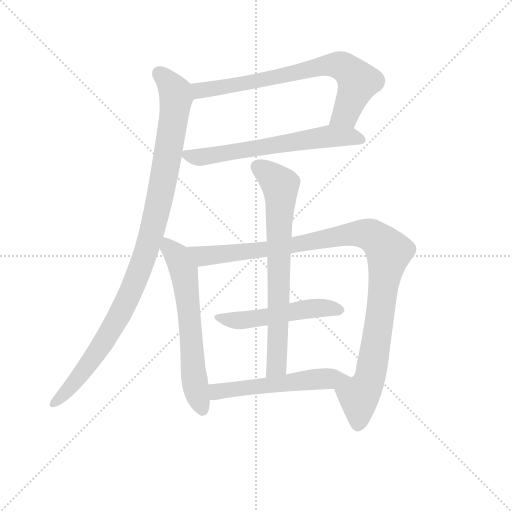
t = 0.00 s
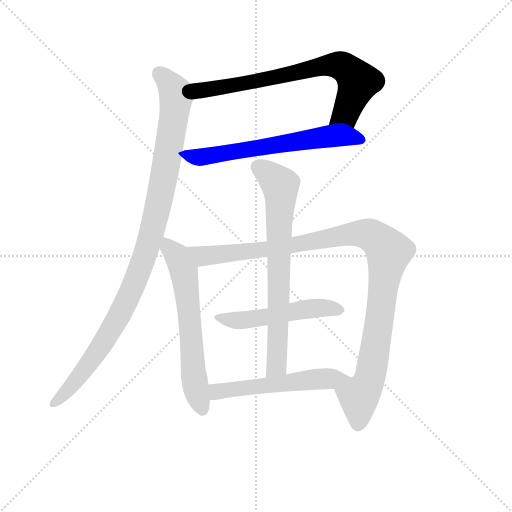
t = 1.46 s
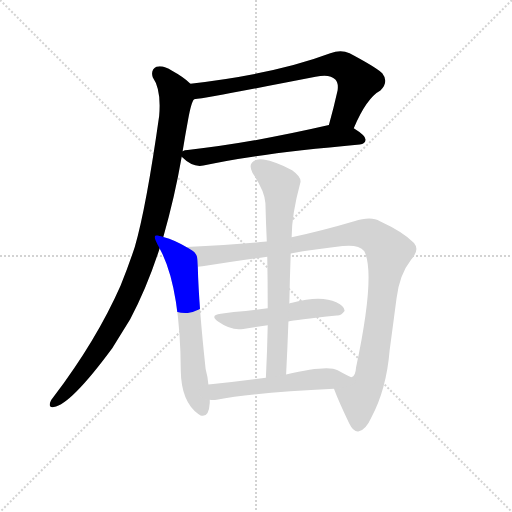
t = 2.93 s
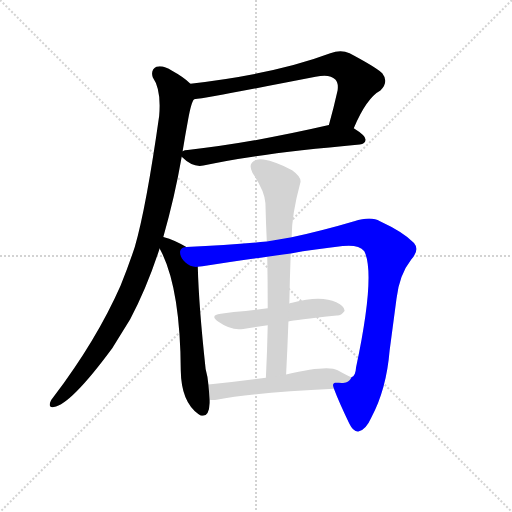
t = 4.39 s
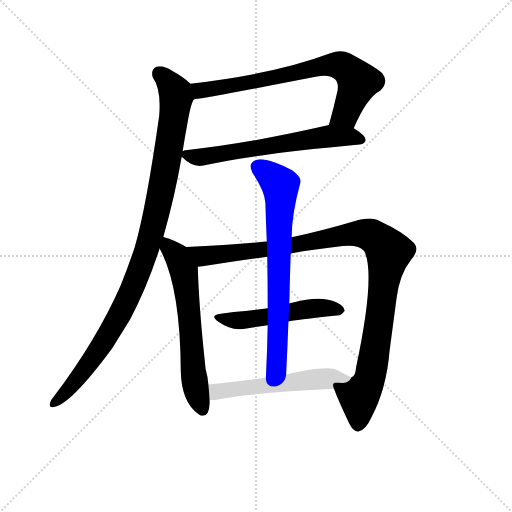
t = 5.85 s
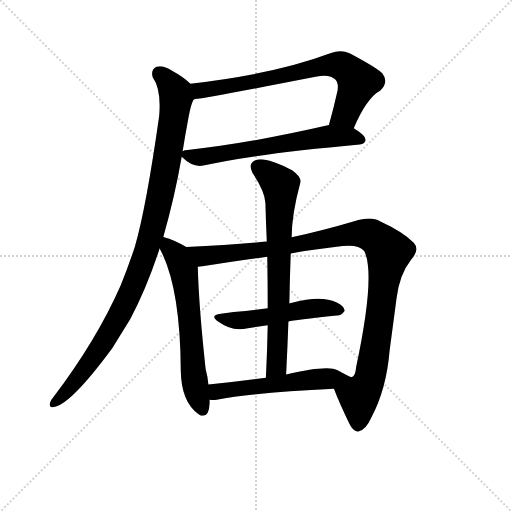
t = 7.32 s

The animated SVG that drew these frames (rendered in a browser with its animation timeline set to each time). Animation: 8 CSS @keyframes rules; one cycle of 7.32 s.

<svg version="1.1" viewBox="0 0 1024 1024" xmlns="http://www.w3.org/2000/svg">
  <g stroke="lightgray" stroke-dasharray="1,1" stroke-width="1" transform="scale(4, 4)">
    <line x1="0" y1="0" x2="256" y2="256"></line>
    <line x1="256" y1="0" x2="0" y2="256"></line>
    <line x1="128" y1="0" x2="128" y2="256"></line>
    <line x1="0" y1="128" x2="256" y2="128"></line>
  </g>
  <g transform="scale(0.92, -0.92) translate(60, -850)">
    <style type="text/css">
      
        @keyframes keyframes0 {
          from {
            stroke: blue;
            stroke-dashoffset: 746;
            stroke-width: 128;
          }
          71% {
            animation-timing-function: step-end;
            stroke: blue;
            stroke-dashoffset: 0;
            stroke-width: 128;
          }
          to {
            stroke: black;
            stroke-width: 1024;
          }
        }
        #make-me-a-hanzi-animation-0 {
          animation: keyframes0 0.8570963541666666s both;
          animation-delay: 0s;
          animation-timing-function: linear;
        }
      
        @keyframes keyframes1 {
          from {
            stroke: blue;
            stroke-dashoffset: 642;
            stroke-width: 128;
          }
          68% {
            animation-timing-function: step-end;
            stroke: blue;
            stroke-dashoffset: 0;
            stroke-width: 128;
          }
          to {
            stroke: black;
            stroke-width: 1024;
          }
        }
        #make-me-a-hanzi-animation-1 {
          animation: keyframes1 0.7724609375s both;
          animation-delay: 0.8570963541666666s;
          animation-timing-function: linear;
        }
      
        @keyframes keyframes2 {
          from {
            stroke: blue;
            stroke-dashoffset: 1052;
            stroke-width: 128;
          }
          77% {
            animation-timing-function: step-end;
            stroke: blue;
            stroke-dashoffset: 0;
            stroke-width: 128;
          }
          to {
            stroke: black;
            stroke-width: 1024;
          }
        }
        #make-me-a-hanzi-animation-2 {
          animation: keyframes2 1.1061197916666667s both;
          animation-delay: 1.6295572916666665s;
          animation-timing-function: linear;
        }
      
        @keyframes keyframes3 {
          from {
            stroke: blue;
            stroke-dashoffset: 641;
            stroke-width: 128;
          }
          68% {
            animation-timing-function: step-end;
            stroke: blue;
            stroke-dashoffset: 0;
            stroke-width: 128;
          }
          to {
            stroke: black;
            stroke-width: 1024;
          }
        }
        #make-me-a-hanzi-animation-3 {
          animation: keyframes3 0.7716471354166666s both;
          animation-delay: 2.735677083333333s;
          animation-timing-function: linear;
        }
      
        @keyframes keyframes4 {
          from {
            stroke: blue;
            stroke-dashoffset: 1097;
            stroke-width: 128;
          }
          78% {
            animation-timing-function: step-end;
            stroke: blue;
            stroke-dashoffset: 0;
            stroke-width: 128;
          }
          to {
            stroke: black;
            stroke-width: 1024;
          }
        }
        #make-me-a-hanzi-animation-4 {
          animation: keyframes4 1.1427408854166667s both;
          animation-delay: 3.5073242187499996s;
          animation-timing-function: linear;
        }
      
        @keyframes keyframes5 {
          from {
            stroke: blue;
            stroke-dashoffset: 523;
            stroke-width: 128;
          }
          63% {
            animation-timing-function: step-end;
            stroke: blue;
            stroke-dashoffset: 0;
            stroke-width: 128;
          }
          to {
            stroke: black;
            stroke-width: 1024;
          }
        }
        #make-me-a-hanzi-animation-5 {
          animation: keyframes5 0.6756184895833334s both;
          animation-delay: 4.650065104166666s;
          animation-timing-function: linear;
        }
      
        @keyframes keyframes6 {
          from {
            stroke: blue;
            stroke-dashoffset: 737;
            stroke-width: 128;
          }
          71% {
            animation-timing-function: step-end;
            stroke: blue;
            stroke-dashoffset: 0;
            stroke-width: 128;
          }
          to {
            stroke: black;
            stroke-width: 1024;
          }
        }
        #make-me-a-hanzi-animation-6 {
          animation: keyframes6 0.8497721354166666s both;
          animation-delay: 5.325683593749999s;
          animation-timing-function: linear;
        }
      
        @keyframes keyframes7 {
          from {
            stroke: blue;
            stroke-dashoffset: 553;
            stroke-width: 128;
          }
          64% {
            animation-timing-function: step-end;
            stroke: blue;
            stroke-dashoffset: 0;
            stroke-width: 128;
          }
          to {
            stroke: black;
            stroke-width: 1024;
          }
        }
        #make-me-a-hanzi-animation-7 {
          animation: keyframes7 0.7000325520833334s both;
          animation-delay: 6.175455729166666s;
          animation-timing-function: linear;
        }
      
    </style>
    
      <path d="M 709 571 Q 737 637 767 653 Q 786 672 771 691 Q 753 706 700 734 Q 681 743 658 734 Q 538 689 354 668 C 324 664 332 630 362 634 Q 395 638 626 683 Q 657 690 669 677 Q 676 670 674 654 Q 665 614 655 578 C 647 549 697 544 709 571 Z" fill="lightgray"></path>
    
      <path d="M 335 509 Q 359 485 382 490 Q 490 515 722 536 Q 734 537 735 546 Q 735 555 709 571 C 687 585 684 585 655 578 Q 486 539 348 524 Q 341 524 337 521 C 325 518 325 518 335 509 Z" fill="lightgray"></path>
    
      <path d="M 295 335 Q 320 422 335 509 L 337 521 Q 343 558 349 590 Q 356 629 362 634 C 370 655 370 655 354 668 Q 338 683 314 696 Q 295 709 280 705 Q 267 698 272 682 Q 291 655 286 598 Q 258 400 233 313 Q 218 268 202 229 Q 150 111 57 -12 Q 51 -19 49 -25 Q 45 -37 57 -35 Q 94 -29 184 93 L 223 156 Q 260 226 287 310 L 295 335 Z" fill="lightgray"></path>
    
      <path d="M 345 313 Q 321 328 295 335 C 270 343 273 337 287 310 Q 332 228 333 44 Q 334 -23 371 -50 Q 372 -51 376 -53 Q 394 -59 396 -26 L 396 -19 L 393 14 Q 392 30 387 48 Q 372 186 370 270 C 369 299 369 299 345 313 Z" fill="lightgray"></path>
    
      <path d="M 520 325 Q 447 318 345 313 C 315 311 340 266 370 270 Q 374 270 380 271 Q 440 281 521 292 L 572 299 Q 624 308 685 315 Q 719 319 732 304 Q 757 253 714 51 Q 713 32 704 30 C 692 3 655 33 666 5 Q 676 -22 699 -70 Q 708 -89 719 -88 Q 735 -85 747 -58 Q 780 3 787 88 L 802 201 Q 808 253 834 286 Q 853 307 840 322 Q 816 346 766 369 Q 747 381 710 369 Q 646 350 574 334 L 520 325 Z" fill="lightgray"></path>
    
      <path d="M 567 151 Q 580 154 672 164 Q 681 163 689 174 Q 690 184 671 193 Q 638 209 575 192 Q 572 192 569 190 L 522 180 L 474 174 Q 449 173 420 168 Q 395 165 414 151 Q 444 130 469 135 Q 493 139 522 143 L 567 151 Z" fill="lightgray"></path>
    
      <path d="M 574 334 Q 574 383 593 453 Q 596 465 575 480 Q 538 499 513 503 Q 497 506 488 497 Q 481 490 489 474 Q 516 434 517 408 Q 518 368 520 325 L 521 292 Q 522 238 522 180 L 522 143 Q 521 88 518 29 C 517 -1 560 6 562 36 Q 565 94 567 151 L 569 190 Q 570 245 572 299 L 574 334 Z" fill="lightgray"></path>
    
      <path d="M 396 -19 Q 403 -20 411 -19 Q 493 -3 666 5 C 696 6 732 18 704 30 Q 701 30 674 45 Q 653 57 562 36 L 518 29 Q 451 20 393 14 C 363 11 366 -18 396 -19 Z" fill="lightgray"></path>
    
    
      <clipPath id="make-me-a-hanzi-clip-0">
        <path d="M 709 571 Q 737 637 767 653 Q 786 672 771 691 Q 753 706 700 734 Q 681 743 658 734 Q 538 689 354 668 C 324 664 332 630 362 634 Q 395 638 626 683 Q 657 690 669 677 Q 676 670 674 654 Q 665 614 655 578 C 647 549 697 544 709 571 Z"></path>
      </clipPath>
      <path clip-path="url(#make-me-a-hanzi-clip-0)" d="M 363 640 L 383 656 L 495 672 L 673 709 L 693 701 L 719 672 L 691 602 L 663 584" fill="none" id="make-me-a-hanzi-animation-0" stroke-dasharray="618 1236" stroke-linecap="round"></path>
    
      <clipPath id="make-me-a-hanzi-clip-1">
        <path d="M 335 509 Q 359 485 382 490 Q 490 515 722 536 Q 734 537 735 546 Q 735 555 709 571 C 687 585 684 585 655 578 Q 486 539 348 524 Q 341 524 337 521 C 325 518 325 518 335 509 Z"></path>
      </clipPath>
      <path clip-path="url(#make-me-a-hanzi-clip-1)" d="M 345 514 L 383 509 L 659 554 L 700 554 L 726 546" fill="none" id="make-me-a-hanzi-animation-1" stroke-dasharray="514 1028" stroke-linecap="round"></path>
    
      <clipPath id="make-me-a-hanzi-clip-2">
        <path d="M 295 335 Q 320 422 335 509 L 337 521 Q 343 558 349 590 Q 356 629 362 634 C 370 655 370 655 354 668 Q 338 683 314 696 Q 295 709 280 705 Q 267 698 272 682 Q 291 655 286 598 Q 258 400 233 313 Q 218 268 202 229 Q 150 111 57 -12 Q 51 -19 49 -25 Q 45 -37 57 -35 Q 94 -29 184 93 L 223 156 Q 260 226 287 310 L 295 335 Z"></path>
      </clipPath>
      <path clip-path="url(#make-me-a-hanzi-clip-2)" d="M 286 691 L 307 670 L 323 639 L 299 479 L 260 311 L 222 212 L 169 111 L 101 17 L 58 -26" fill="none" id="make-me-a-hanzi-animation-2" stroke-dasharray="924 1848" stroke-linecap="round"></path>
    
      <clipPath id="make-me-a-hanzi-clip-3">
        <path d="M 345 313 Q 321 328 295 335 C 270 343 273 337 287 310 Q 332 228 333 44 Q 334 -23 371 -50 Q 372 -51 376 -53 Q 394 -59 396 -26 L 396 -19 L 393 14 Q 392 30 387 48 Q 372 186 370 270 C 369 299 369 299 345 313 Z"></path>
      </clipPath>
      <path clip-path="url(#make-me-a-hanzi-clip-3)" d="M 299 327 L 325 293 L 340 261 L 361 35 L 381 -42" fill="none" id="make-me-a-hanzi-animation-3" stroke-dasharray="513 1026" stroke-linecap="round"></path>
    
      <clipPath id="make-me-a-hanzi-clip-4">
        <path d="M 520 325 Q 447 318 345 313 C 315 311 340 266 370 270 Q 374 270 380 271 Q 440 281 521 292 L 572 299 Q 624 308 685 315 Q 719 319 732 304 Q 757 253 714 51 Q 713 32 704 30 C 692 3 655 33 666 5 Q 676 -22 699 -70 Q 708 -89 719 -88 Q 735 -85 747 -58 Q 780 3 787 88 L 802 201 Q 808 253 834 286 Q 853 307 840 322 Q 816 346 766 369 Q 747 381 710 369 Q 646 350 574 334 L 520 325 Z"></path>
      </clipPath>
      <path clip-path="url(#make-me-a-hanzi-clip-4)" d="M 354 311 L 383 293 L 397 294 L 551 312 L 726 343 L 747 338 L 770 321 L 785 303 L 752 67 L 738 12 L 720 -11 L 719 -73" fill="none" id="make-me-a-hanzi-animation-4" stroke-dasharray="969 1938" stroke-linecap="round"></path>
    
      <clipPath id="make-me-a-hanzi-clip-5">
        <path d="M 567 151 Q 580 154 672 164 Q 681 163 689 174 Q 690 184 671 193 Q 638 209 575 192 Q 572 192 569 190 L 522 180 L 474 174 Q 449 173 420 168 Q 395 165 414 151 Q 444 130 469 135 Q 493 139 522 143 L 567 151 Z"></path>
      </clipPath>
      <path clip-path="url(#make-me-a-hanzi-clip-5)" d="M 415 160 L 461 153 L 604 178 L 642 181 L 679 176" fill="none" id="make-me-a-hanzi-animation-5" stroke-dasharray="395 790" stroke-linecap="round"></path>
    
      <clipPath id="make-me-a-hanzi-clip-6">
        <path d="M 574 334 Q 574 383 593 453 Q 596 465 575 480 Q 538 499 513 503 Q 497 506 488 497 Q 481 490 489 474 Q 516 434 517 408 Q 518 368 520 325 L 521 292 Q 522 238 522 180 L 522 143 Q 521 88 518 29 C 517 -1 560 6 562 36 Q 565 94 567 151 L 569 190 Q 570 245 572 299 L 574 334 Z"></path>
      </clipPath>
      <path clip-path="url(#make-me-a-hanzi-clip-6)" d="M 500 487 L 540 458 L 549 448 L 550 436 L 542 59 L 524 36" fill="none" id="make-me-a-hanzi-animation-6" stroke-dasharray="609 1218" stroke-linecap="round"></path>
    
      <clipPath id="make-me-a-hanzi-clip-7">
        <path d="M 396 -19 Q 403 -20 411 -19 Q 493 -3 666 5 C 696 6 732 18 704 30 Q 701 30 674 45 Q 653 57 562 36 L 518 29 Q 451 20 393 14 C 363 11 366 -18 396 -19 Z"></path>
      </clipPath>
      <path clip-path="url(#make-me-a-hanzi-clip-7)" d="M 401 9 L 410 -1 L 692 29" fill="none" id="make-me-a-hanzi-animation-7" stroke-dasharray="425 850" stroke-linecap="round"></path>
    
  </g>
</svg>
